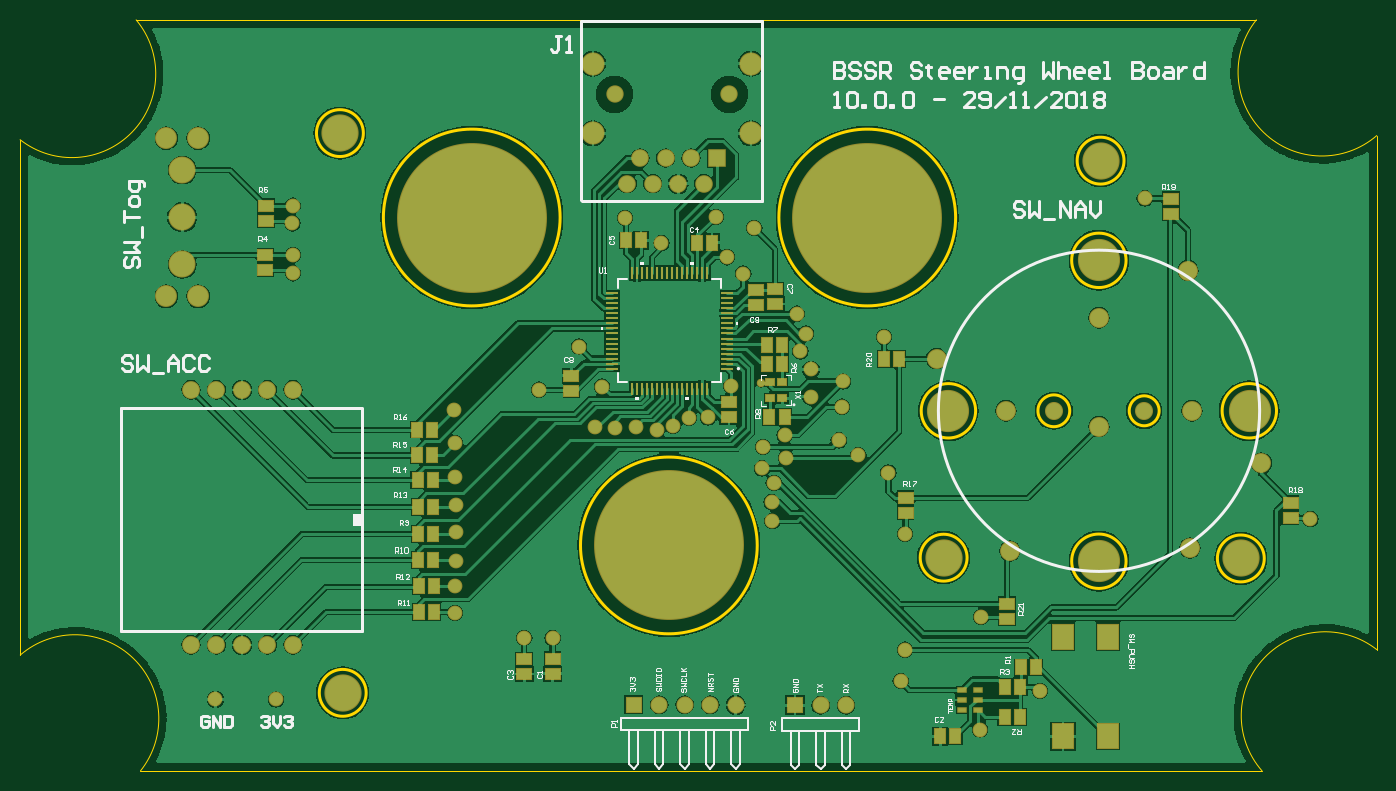
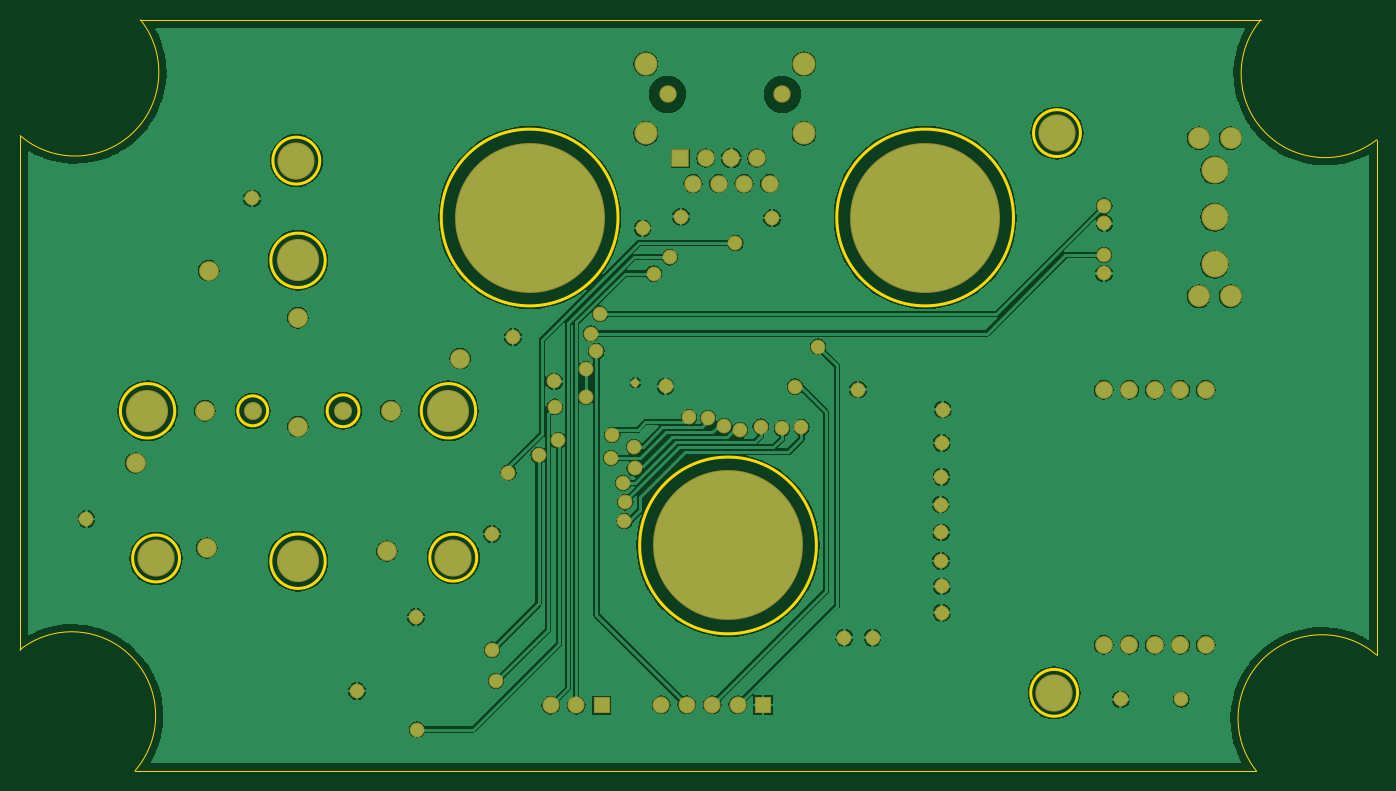
Circuit board: 7 layer files. Board 135.1 x 74.8 mm.
- bottom_copper: Steering_Wheel_Board2.GBL (84039 bytes)
- bottom_mask: Steering_Wheel_Board2.GBS (3516 bytes)
- outline: Steering_Wheel_Board2.GKO (1453 bytes)
- top_copper: Steering_Wheel_Board2.GTL (95189 bytes)
- top_silk: Steering_Wheel_Board2.GTO (25706 bytes)
- paste: Steering_Wheel_Board2.GTP (3240 bytes)
- top_mask: Steering_Wheel_Board2.GTS (6593 bytes)

=== bottom_copper: Steering_Wheel_Board2.GBL (84039 bytes, source omitted) ===
=== bottom_mask: Steering_Wheel_Board2.GBS ===
G04*
G04 #@! TF.GenerationSoftware,Altium Limited,Altium Designer,18.1.9 (240)*
G04*
G04 Layer_Color=16711935*
%FSLAX44Y44*%
%MOMM*%
G71*
G01*
G75*
%ADD29C,1.7032*%
%ADD30R,1.7032X1.7032*%
%ADD31C,4.2032*%
%ADD32C,1.8032*%
%ADD33C,1.9812*%
%ADD34C,2.1844*%
%ADD35C,2.6924*%
%ADD36C,1.7780*%
%ADD37C,2.3032*%
%ADD38C,1.7272*%
%ADD39C,1.7532*%
%ADD40R,1.7532X1.7532*%
%ADD41C,14.9352*%
%ADD42C,3.7084*%
%ADD43C,1.4732*%
%ADD44C,0.8382*%
D29*
X822706Y65278D02*
D03*
X797306D02*
D03*
X712724Y65786D02*
D03*
X687324D02*
D03*
X661924D02*
D03*
X636524D02*
D03*
D30*
X771906Y65278D02*
D03*
X611124Y65786D02*
D03*
D31*
X1074632Y208648D02*
D03*
Y508648D02*
D03*
X924632Y358648D02*
D03*
X1224632D02*
D03*
D32*
X1029632D02*
D03*
X1119632D02*
D03*
D33*
X1074632Y342948D02*
D03*
X982032Y358648D02*
D03*
X1167232D02*
D03*
X1074632Y451248D02*
D03*
X1163332Y498348D02*
D03*
X1236232Y306648D02*
D03*
X1165332Y221948D02*
D03*
X985932Y218948D02*
D03*
X913032Y410648D02*
D03*
D34*
X177444Y472684D02*
D03*
X145644D02*
D03*
X145644Y630184D02*
D03*
X177444Y630184D02*
D03*
D35*
X161544Y504434D02*
D03*
Y598434D02*
D03*
Y551434D02*
D03*
D36*
X271780Y379476D02*
D03*
X246380D02*
D03*
X220980D02*
D03*
X195580D02*
D03*
X170180D02*
D03*
Y125476D02*
D03*
X195580D02*
D03*
X220980D02*
D03*
X246380D02*
D03*
X271780D02*
D03*
D37*
X727964Y704342D02*
D03*
X570484Y635000D02*
D03*
X727964D02*
D03*
X570484Y704342D02*
D03*
D38*
X706374Y673862D02*
D03*
X592074D02*
D03*
D39*
X642874Y610362D02*
D03*
X617474D02*
D03*
X668274D02*
D03*
X680974Y584962D02*
D03*
X655574D02*
D03*
X604774D02*
D03*
X630174D02*
D03*
D40*
X693674Y610362D02*
D03*
D41*
X843788Y551180D02*
D03*
X449834D02*
D03*
X646176Y224536D02*
D03*
D42*
X1076198Y607822D02*
D03*
X1215898Y211582D02*
D03*
X318516Y635254D02*
D03*
X919869Y212344D02*
D03*
X321310Y77724D02*
D03*
D43*
X255016Y71120D02*
D03*
X194564D02*
D03*
X787654Y399888D02*
D03*
X787400Y372784D02*
D03*
X819404Y387858D02*
D03*
X708406Y383032D02*
D03*
X665988Y351536D02*
D03*
X650494Y343662D02*
D03*
X634238Y339598D02*
D03*
X739140Y301279D02*
D03*
X739902Y322834D02*
D03*
X761380Y334772D02*
D03*
X762762Y311658D02*
D03*
X750615Y286766D02*
D03*
X748493Y267462D02*
D03*
X749300Y248666D02*
D03*
X573024Y342504D02*
D03*
X516636Y379730D02*
D03*
X692912Y551942D02*
D03*
X602234Y550672D02*
D03*
X433578Y292862D02*
D03*
X433324Y326644D02*
D03*
X432308Y359918D02*
D03*
X434340Y265176D02*
D03*
X433832Y237490D02*
D03*
X434086Y209042D02*
D03*
X433324Y183642D02*
D03*
Y157480D02*
D03*
X530352Y132588D02*
D03*
X502158D02*
D03*
X271780Y495554D02*
D03*
X271272Y545338D02*
D03*
X731266Y540512D02*
D03*
X860298Y432054D02*
D03*
X1120140Y570230D02*
D03*
X1285240Y250952D02*
D03*
X1015746Y79502D02*
D03*
X957072Y153162D02*
D03*
X881380Y235966D02*
D03*
X815340Y329184D02*
D03*
X818896Y362712D02*
D03*
X834898Y314452D02*
D03*
X877062Y89274D02*
D03*
X881126Y120650D02*
D03*
X685038Y352044D02*
D03*
X956056Y41148D02*
D03*
X613664Y342900D02*
D03*
X592328Y341122D02*
D03*
X579374Y382778D02*
D03*
X864870Y297180D02*
D03*
X773430Y455422D02*
D03*
X638810Y525526D02*
D03*
X782828Y435610D02*
D03*
X777240Y417830D02*
D03*
X720344Y495300D02*
D03*
X704342Y511556D02*
D03*
X556514Y422656D02*
D03*
X271914Y513976D02*
D03*
X271406Y562998D02*
D03*
D44*
X738378Y386588D02*
D03*
M02*

=== outline: Steering_Wheel_Board2.GKO ===
G04*
G04 #@! TF.GenerationSoftware,Altium Limited,Altium Designer,18.1.9 (240)*
G04*
G04 Layer_Color=16711935*
%FSLAX44Y44*%
%MOMM*%
G71*
G01*
G75*
%ADD10C,0.2540*%
%ADD16C,0.0762*%
D10*
X1045473Y358648D02*
G03*
X1045473Y358648I-15841J0D01*
G01*
X1134540D02*
G03*
X1134540Y358648I-14908J0D01*
G01*
X1101585Y208788D02*
G03*
X1101585Y208788I-27093J0D01*
G01*
X1251445Y358648D02*
G03*
X1251445Y358648I-27093J0D01*
G01*
X1101585Y508508D02*
G03*
X1101585Y508508I-27093J0D01*
G01*
X951725Y358648D02*
G03*
X951725Y358648I-27093J0D01*
G01*
X734201Y224536D02*
G03*
X734201Y224536I-88025J0D01*
G01*
X931813Y551180D02*
G03*
X931813Y551180I-88025J0D01*
G01*
X537859D02*
G03*
X537859Y551180I-88025J0D01*
G01*
X1099547Y607822D02*
G03*
X1099547Y607822I-23349J0D01*
G01*
X1239247Y211582D02*
G03*
X1239247Y211582I-23349J0D01*
G01*
X341865Y635254D02*
G03*
X341865Y635254I-23349J0D01*
G01*
X943218Y212344D02*
G03*
X943218Y212344I-23349J0D01*
G01*
X344659Y77724D02*
G03*
X344659Y77724I-23349J0D01*
G01*
D16*
X119881Y-40D02*
G03*
X151Y115394I-65272J52110D01*
G01*
X-0Y628650D02*
G03*
X115556Y748018I51544J65719D01*
G01*
X1231379Y748045D02*
G03*
X1351254Y632743I65291J-52085D01*
G01*
X1351272Y120806D02*
G03*
X1236980Y-0I-51446J-65796D01*
G01*
X1351280Y632743D02*
X1351280Y120816D01*
X115570Y748030D02*
X1231398D01*
X119881Y-0D02*
X1236980Y-0D01*
X-0Y115394D02*
X0Y628650D01*
M02*

=== top_copper: Steering_Wheel_Board2.GTL (95189 bytes, source omitted) ===
=== top_silk: Steering_Wheel_Board2.GTO (25706 bytes, source omitted) ===
=== paste: Steering_Wheel_Board2.GTP ===
G04*
G04 #@! TF.GenerationSoftware,Altium Limited,Altium Designer,18.1.9 (240)*
G04*
G04 Layer_Color=8421504*
%FSLAX44Y44*%
%MOMM*%
G71*
G01*
G75*
%ADD17R,0.8500X0.4500*%
%ADD18R,1.4000X1.1000*%
%ADD19R,1.1000X1.4000*%
%ADD20R,0.3048X1.1938*%
%ADD21R,1.1938X0.3048*%
%ADD22R,0.8000X0.7000*%
%ADD23R,2.1000X2.4000*%
D17*
X938022Y60612D02*
D03*
X954022D02*
D03*
Y70612D02*
D03*
Y80612D02*
D03*
X938022D02*
D03*
Y70612D02*
D03*
D18*
X530352Y111894D02*
D03*
Y96894D02*
D03*
X1146048Y555110D02*
D03*
Y570110D02*
D03*
X751840Y464820D02*
D03*
Y479820D02*
D03*
X733044Y464178D02*
D03*
Y479178D02*
D03*
X706036Y352164D02*
D03*
Y367164D02*
D03*
X502158Y96386D02*
D03*
Y111386D02*
D03*
X1265428Y252088D02*
D03*
Y267088D02*
D03*
X982726Y151504D02*
D03*
Y166504D02*
D03*
X881888Y257168D02*
D03*
Y272168D02*
D03*
X244602Y547998D02*
D03*
Y562998D02*
D03*
X244348Y513976D02*
D03*
Y498976D02*
D03*
X549148Y378580D02*
D03*
Y393580D02*
D03*
D19*
X689236Y526034D02*
D03*
X674236D02*
D03*
X743578Y424434D02*
D03*
X758578D02*
D03*
X743905Y404876D02*
D03*
X758905D02*
D03*
X618370Y528320D02*
D03*
X603370D02*
D03*
X746372Y352552D02*
D03*
X761372D02*
D03*
X996816Y103124D02*
D03*
X1011816D02*
D03*
X860418Y410210D02*
D03*
X875418D02*
D03*
X996322Y83312D02*
D03*
X981322D02*
D03*
X995560Y53594D02*
D03*
X980560D02*
D03*
X397122Y158242D02*
D03*
X412122D02*
D03*
X397122Y183896D02*
D03*
X412122D02*
D03*
X396360Y262890D02*
D03*
X411360D02*
D03*
X395852Y289560D02*
D03*
X410852D02*
D03*
X410598Y314198D02*
D03*
X395598D02*
D03*
X410344Y339852D02*
D03*
X395344D02*
D03*
X411360Y209804D02*
D03*
X396360D02*
D03*
X411614Y236220D02*
D03*
X396614D02*
D03*
X931552Y34290D02*
D03*
X916552D02*
D03*
D20*
X684438Y380650D02*
D03*
X679438D02*
D03*
X674438D02*
D03*
X669438D02*
D03*
X664438D02*
D03*
X659438D02*
D03*
X654438D02*
D03*
X649438D02*
D03*
X644438D02*
D03*
X639438D02*
D03*
X634438D02*
D03*
X629438D02*
D03*
X624438D02*
D03*
X619438D02*
D03*
X614438D02*
D03*
X609438D02*
D03*
Y495650D02*
D03*
X614438D02*
D03*
X619438D02*
D03*
X624438D02*
D03*
X629438D02*
D03*
X634438D02*
D03*
X639438D02*
D03*
X644438D02*
D03*
X649438D02*
D03*
X654438D02*
D03*
X659438D02*
D03*
X664438D02*
D03*
X669438D02*
D03*
X674438D02*
D03*
X679438D02*
D03*
X684438D02*
D03*
D21*
X589438Y400650D02*
D03*
Y405650D02*
D03*
Y410650D02*
D03*
Y415650D02*
D03*
Y420650D02*
D03*
Y425650D02*
D03*
Y430650D02*
D03*
Y435650D02*
D03*
Y440650D02*
D03*
Y445650D02*
D03*
Y450650D02*
D03*
Y455650D02*
D03*
Y460650D02*
D03*
Y465650D02*
D03*
Y470650D02*
D03*
Y475650D02*
D03*
X704438D02*
D03*
Y470650D02*
D03*
Y465650D02*
D03*
Y460650D02*
D03*
Y455650D02*
D03*
Y450650D02*
D03*
Y445650D02*
D03*
Y440650D02*
D03*
Y435650D02*
D03*
Y430650D02*
D03*
Y425650D02*
D03*
Y420650D02*
D03*
Y415650D02*
D03*
Y410650D02*
D03*
Y405650D02*
D03*
Y400650D02*
D03*
D22*
X759260Y387604D02*
D03*
X746760D02*
D03*
Y371104D02*
D03*
X759260D02*
D03*
D23*
X1038710Y34290D02*
D03*
Y133290D02*
D03*
X1083710D02*
D03*
Y34290D02*
D03*
M02*

=== top_mask: Steering_Wheel_Board2.GTS ===
G04*
G04 #@! TF.GenerationSoftware,Altium Limited,Altium Designer,18.1.9 (240)*
G04*
G04 Layer_Color=8388736*
%FSLAX44Y44*%
%MOMM*%
G71*
G01*
G75*
%ADD20R,0.3048X1.1938*%
%ADD21R,1.1938X0.3048*%
%ADD24R,1.0532X0.6532*%
%ADD25R,1.6032X1.3032*%
%ADD26R,1.3032X1.6032*%
%ADD27R,1.0032X0.9032*%
%ADD28R,2.3032X2.6032*%
%ADD29C,1.7032*%
%ADD30R,1.7032X1.7032*%
%ADD31C,4.2032*%
%ADD32C,1.8032*%
%ADD33C,1.9812*%
%ADD34C,2.1844*%
%ADD35C,2.6924*%
%ADD36C,1.7780*%
%ADD37C,2.3032*%
%ADD38C,1.7272*%
%ADD39C,1.7532*%
%ADD40R,1.7532X1.7532*%
%ADD41C,14.9352*%
%ADD42C,3.7084*%
%ADD43C,1.4732*%
%ADD44C,0.8382*%
D20*
X684438Y380650D02*
D03*
X679438D02*
D03*
X674438D02*
D03*
X669438D02*
D03*
X664438D02*
D03*
X659438D02*
D03*
X654438D02*
D03*
X649438D02*
D03*
X644438D02*
D03*
X639438D02*
D03*
X634438D02*
D03*
X629438D02*
D03*
X624438D02*
D03*
X619438D02*
D03*
X614438D02*
D03*
X609438D02*
D03*
Y495650D02*
D03*
X614438D02*
D03*
X619438D02*
D03*
X624438D02*
D03*
X629438D02*
D03*
X634438D02*
D03*
X639438D02*
D03*
X644438D02*
D03*
X649438D02*
D03*
X654438D02*
D03*
X659438D02*
D03*
X664438D02*
D03*
X669438D02*
D03*
X674438D02*
D03*
X679438D02*
D03*
X684438D02*
D03*
D21*
X589438Y400650D02*
D03*
Y405650D02*
D03*
Y410650D02*
D03*
Y415650D02*
D03*
Y420650D02*
D03*
Y425650D02*
D03*
Y430650D02*
D03*
Y435650D02*
D03*
Y440650D02*
D03*
Y445650D02*
D03*
Y450650D02*
D03*
Y455650D02*
D03*
Y460650D02*
D03*
Y465650D02*
D03*
Y470650D02*
D03*
Y475650D02*
D03*
X704438D02*
D03*
Y470650D02*
D03*
Y465650D02*
D03*
Y460650D02*
D03*
Y455650D02*
D03*
Y450650D02*
D03*
Y445650D02*
D03*
Y440650D02*
D03*
Y435650D02*
D03*
Y430650D02*
D03*
Y425650D02*
D03*
Y420650D02*
D03*
Y415650D02*
D03*
Y410650D02*
D03*
Y405650D02*
D03*
Y400650D02*
D03*
D24*
X938022Y60612D02*
D03*
X954022D02*
D03*
Y70612D02*
D03*
Y80612D02*
D03*
X938022D02*
D03*
Y70612D02*
D03*
D25*
X530352Y111894D02*
D03*
Y96894D02*
D03*
X1146048Y555110D02*
D03*
Y570110D02*
D03*
X751840Y464820D02*
D03*
Y479820D02*
D03*
X733044Y464178D02*
D03*
Y479178D02*
D03*
X706036Y352164D02*
D03*
Y367164D02*
D03*
X502158Y96386D02*
D03*
Y111386D02*
D03*
X1265428Y252088D02*
D03*
Y267088D02*
D03*
X982726Y151504D02*
D03*
Y166504D02*
D03*
X881888Y257168D02*
D03*
Y272168D02*
D03*
X244602Y547998D02*
D03*
Y562998D02*
D03*
X244348Y513976D02*
D03*
Y498976D02*
D03*
X549148Y378580D02*
D03*
Y393580D02*
D03*
D26*
X689236Y526034D02*
D03*
X674236D02*
D03*
X743578Y424434D02*
D03*
X758578D02*
D03*
X743905Y404876D02*
D03*
X758905D02*
D03*
X618370Y528320D02*
D03*
X603370D02*
D03*
X746372Y352552D02*
D03*
X761372D02*
D03*
X996816Y103124D02*
D03*
X1011816D02*
D03*
X860418Y410210D02*
D03*
X875418D02*
D03*
X996322Y83312D02*
D03*
X981322D02*
D03*
X995560Y53594D02*
D03*
X980560D02*
D03*
X397122Y158242D02*
D03*
X412122D02*
D03*
X397122Y183896D02*
D03*
X412122D02*
D03*
X396360Y262890D02*
D03*
X411360D02*
D03*
X395852Y289560D02*
D03*
X410852D02*
D03*
X410598Y314198D02*
D03*
X395598D02*
D03*
X410344Y339852D02*
D03*
X395344D02*
D03*
X411360Y209804D02*
D03*
X396360D02*
D03*
X411614Y236220D02*
D03*
X396614D02*
D03*
X931552Y34290D02*
D03*
X916552D02*
D03*
D27*
X759260Y387604D02*
D03*
X746760D02*
D03*
Y371104D02*
D03*
X759260D02*
D03*
D28*
X1038710Y34290D02*
D03*
Y133290D02*
D03*
X1083710D02*
D03*
Y34290D02*
D03*
D29*
X822706Y65278D02*
D03*
X797306D02*
D03*
X712724Y65786D02*
D03*
X687324D02*
D03*
X661924D02*
D03*
X636524D02*
D03*
D30*
X771906Y65278D02*
D03*
X611124Y65786D02*
D03*
D31*
X1074632Y208648D02*
D03*
Y508648D02*
D03*
X924632Y358648D02*
D03*
X1224632D02*
D03*
D32*
X1029632D02*
D03*
X1119632D02*
D03*
D33*
X1074632Y342948D02*
D03*
X982032Y358648D02*
D03*
X1167232D02*
D03*
X1074632Y451248D02*
D03*
X1163332Y498348D02*
D03*
X1236232Y306648D02*
D03*
X1165332Y221948D02*
D03*
X985932Y218948D02*
D03*
X913032Y410648D02*
D03*
D34*
X177444Y472684D02*
D03*
X145644D02*
D03*
X145644Y630184D02*
D03*
X177444Y630184D02*
D03*
D35*
X161544Y504434D02*
D03*
Y598434D02*
D03*
Y551434D02*
D03*
D36*
X271780Y379476D02*
D03*
X246380D02*
D03*
X220980D02*
D03*
X195580D02*
D03*
X170180D02*
D03*
Y125476D02*
D03*
X195580D02*
D03*
X220980D02*
D03*
X246380D02*
D03*
X271780D02*
D03*
D37*
X727964Y704342D02*
D03*
X570484Y635000D02*
D03*
X727964D02*
D03*
X570484Y704342D02*
D03*
D38*
X706374Y673862D02*
D03*
X592074D02*
D03*
D39*
X642874Y610362D02*
D03*
X617474D02*
D03*
X668274D02*
D03*
X680974Y584962D02*
D03*
X655574D02*
D03*
X604774D02*
D03*
X630174D02*
D03*
D40*
X693674Y610362D02*
D03*
D41*
X843788Y551180D02*
D03*
X449834D02*
D03*
X646176Y224536D02*
D03*
D42*
X1076198Y607822D02*
D03*
X1215898Y211582D02*
D03*
X318516Y635254D02*
D03*
X919869Y212344D02*
D03*
X321310Y77724D02*
D03*
D43*
X255016Y71120D02*
D03*
X194564D02*
D03*
X787654Y399888D02*
D03*
X787400Y372784D02*
D03*
X819404Y387858D02*
D03*
X708406Y383032D02*
D03*
X665988Y351536D02*
D03*
X650494Y343662D02*
D03*
X634238Y339598D02*
D03*
X739140Y301279D02*
D03*
X739902Y322834D02*
D03*
X761380Y334772D02*
D03*
X762762Y311658D02*
D03*
X750615Y286766D02*
D03*
X748493Y267462D02*
D03*
X749300Y248666D02*
D03*
X573024Y342504D02*
D03*
X516636Y379730D02*
D03*
X692912Y551942D02*
D03*
X602234Y550672D02*
D03*
X433578Y292862D02*
D03*
X433324Y326644D02*
D03*
X432308Y359918D02*
D03*
X434340Y265176D02*
D03*
X433832Y237490D02*
D03*
X434086Y209042D02*
D03*
X433324Y183642D02*
D03*
Y157480D02*
D03*
X530352Y132588D02*
D03*
X502158D02*
D03*
X271780Y495554D02*
D03*
X271272Y545338D02*
D03*
X731266Y540512D02*
D03*
X860298Y432054D02*
D03*
X1120140Y570230D02*
D03*
X1285240Y250952D02*
D03*
X1015746Y79502D02*
D03*
X957072Y153162D02*
D03*
X881380Y235966D02*
D03*
X815340Y329184D02*
D03*
X818896Y362712D02*
D03*
X834898Y314452D02*
D03*
X877062Y89274D02*
D03*
X881126Y120650D02*
D03*
X685038Y352044D02*
D03*
X956056Y41148D02*
D03*
X613664Y342900D02*
D03*
X592328Y341122D02*
D03*
X579374Y382778D02*
D03*
X864870Y297180D02*
D03*
X773430Y455422D02*
D03*
X638810Y525526D02*
D03*
X782828Y435610D02*
D03*
X777240Y417830D02*
D03*
X720344Y495300D02*
D03*
X704342Y511556D02*
D03*
X556514Y422656D02*
D03*
X271914Y513976D02*
D03*
X271406Y562998D02*
D03*
D44*
X738378Y386588D02*
D03*
M02*

